Photos from the image-classification dataset "dataset" in the GitHub repository norvy19/proyecto-aves. Its 9 classes are: Dacnis Carinegro, Tangara Cabecibaya, Tangara Carafuego, Tangara Cenicienta, Tangara Coronigualda, Tangara Dorada, Tangara Goliplateada, Tangara Golondrina, Tangara Verdinegra.

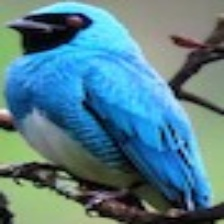
Label: Tangara Golondrina

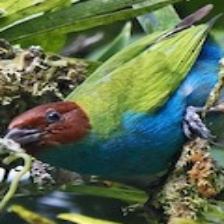
Label: Tangara Cabecibaya

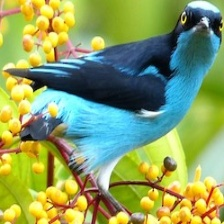
Label: Dacnis Carinegro

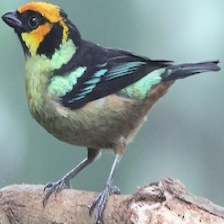
Label: Tangara Carafuego

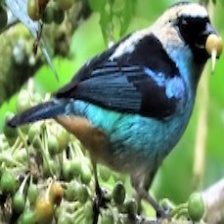
Label: Tangara Verdinegra

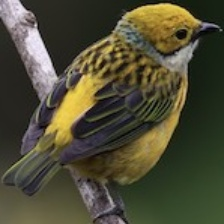
Label: Tangara Goliplateada
